The GitHub repository AffrizaWildanFauzan/datera-quest contains a labelled image folder "datera-quest" with 30 categories: Albizia saponaria, Dendrobium leonis, Dracaena trifasciata, Echinodorus radican, Gymnocalycium, Hopea bilitonensis, Impatiens walleriana, Lagerstroemia speciosa, Ixora acuminata, Monstera adansonii, Nepenthes sumatrana, Alocasia Black Velvet, Nepenthes reinwardtiana, Ochna kirkii, Philodendron Lemon, Portulaca sp, Quassia amara, Reutealis trisperma, Rosa sp, Russelia equisetiformis, Syzygium myrtifolium, Tabernaemontana corymbosa, Anacampseros rufescens Sunrise, 3 apocynacaea, Areca catechu, Catharanthus roseus, Ceiba pentandra, Cuphea hyssopifolia, Cymbidium bicolor, Dendrobium Uthai White. Examples follow, each with its label.

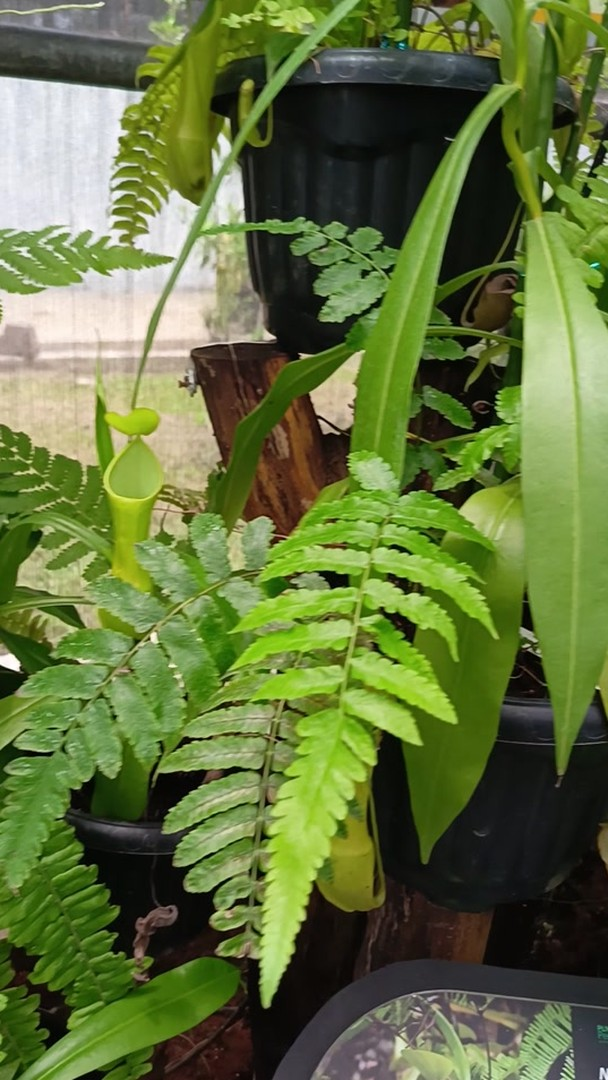
Label: Nepenthes reinwardtiana

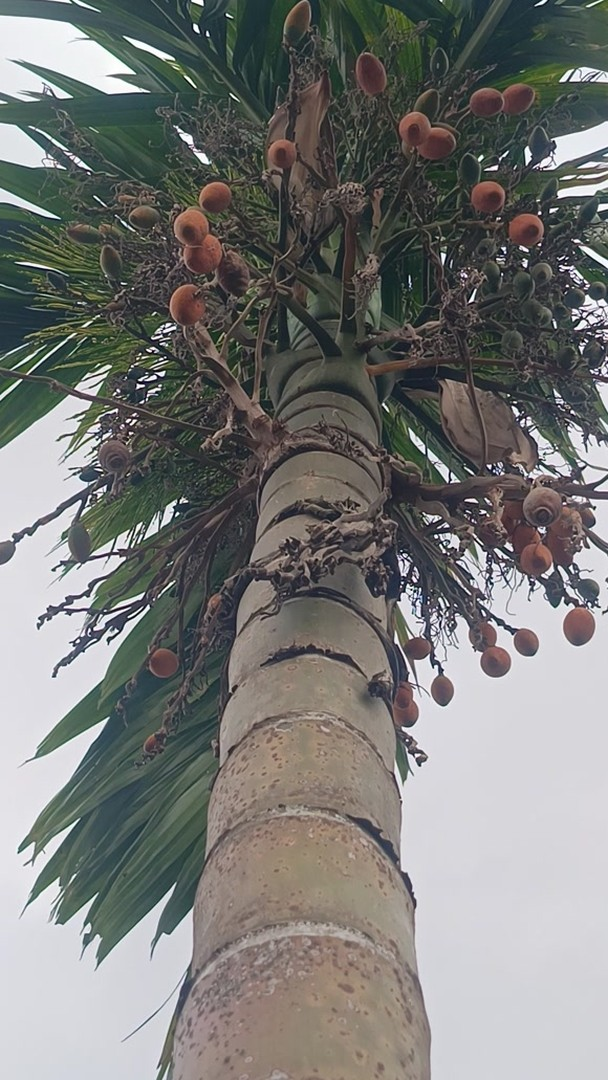
Label: Areca catechu

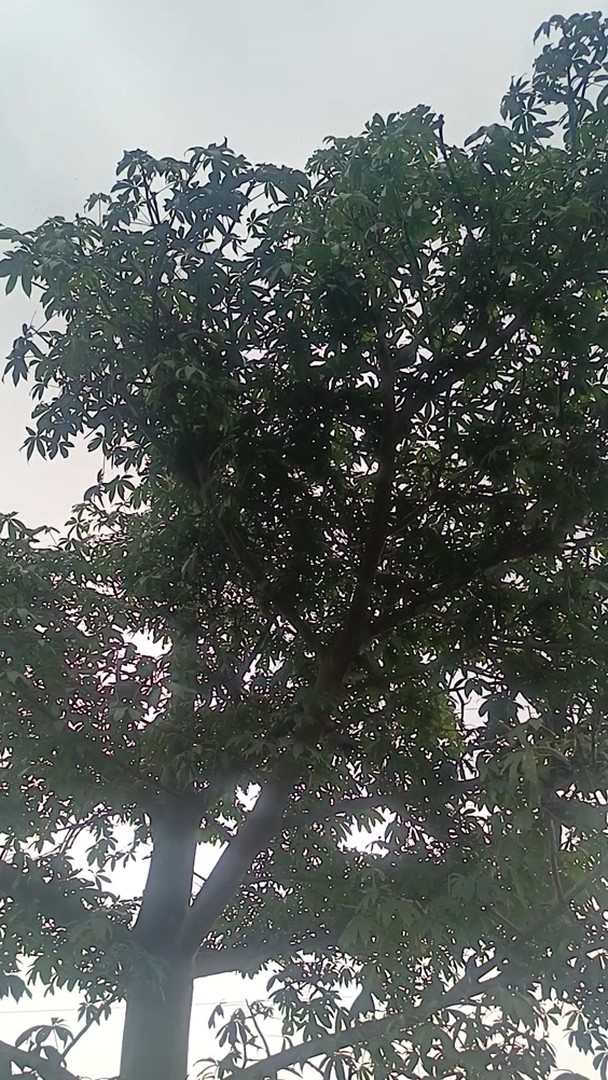
Label: Ceiba pentandra

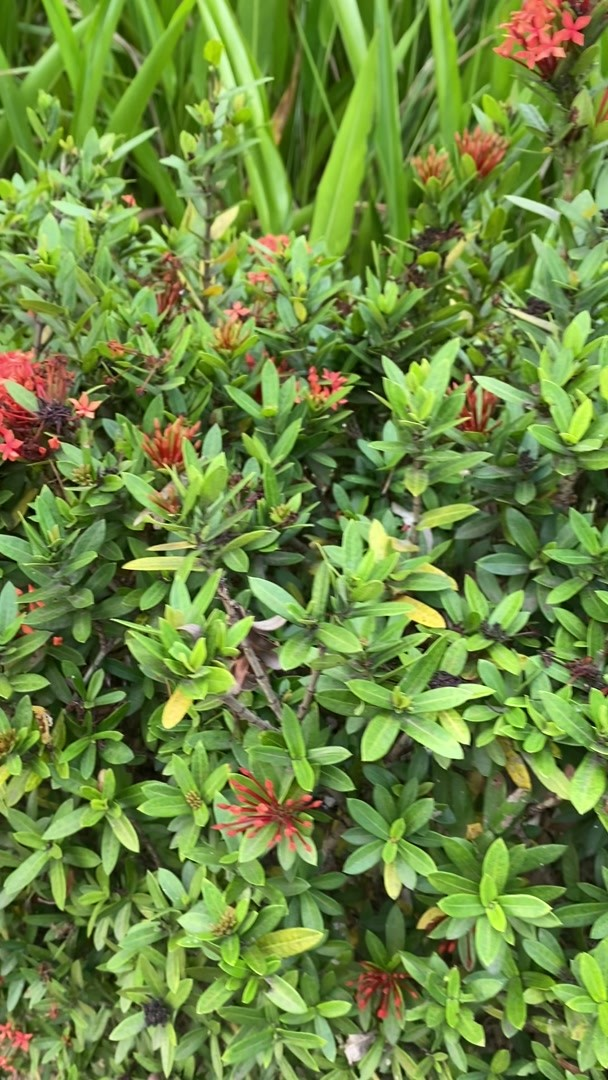
Label: Ixora acuminata

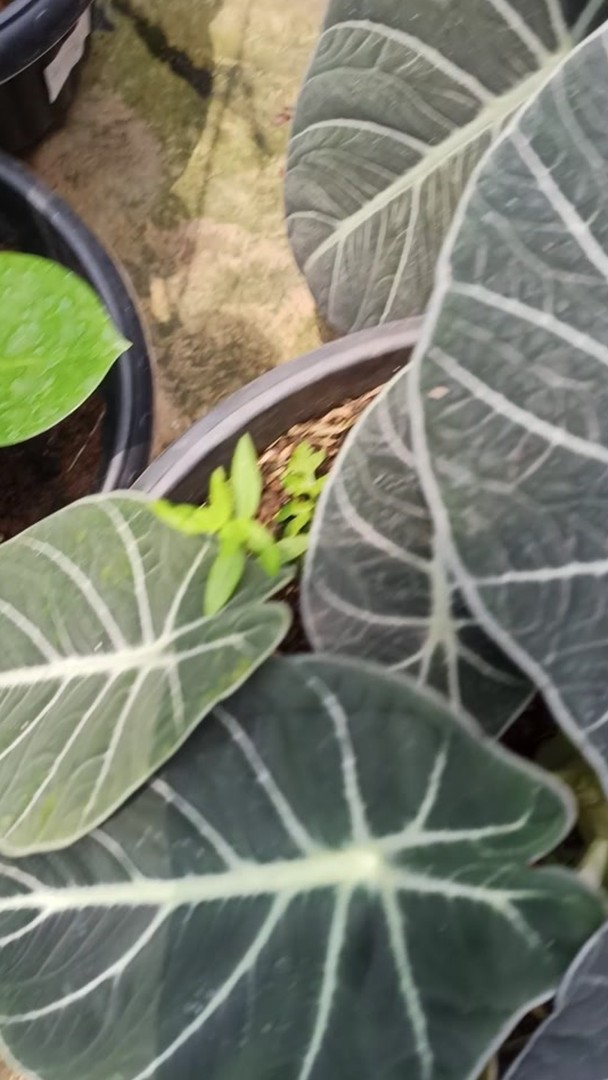
Label: Alocasia Black Velvet

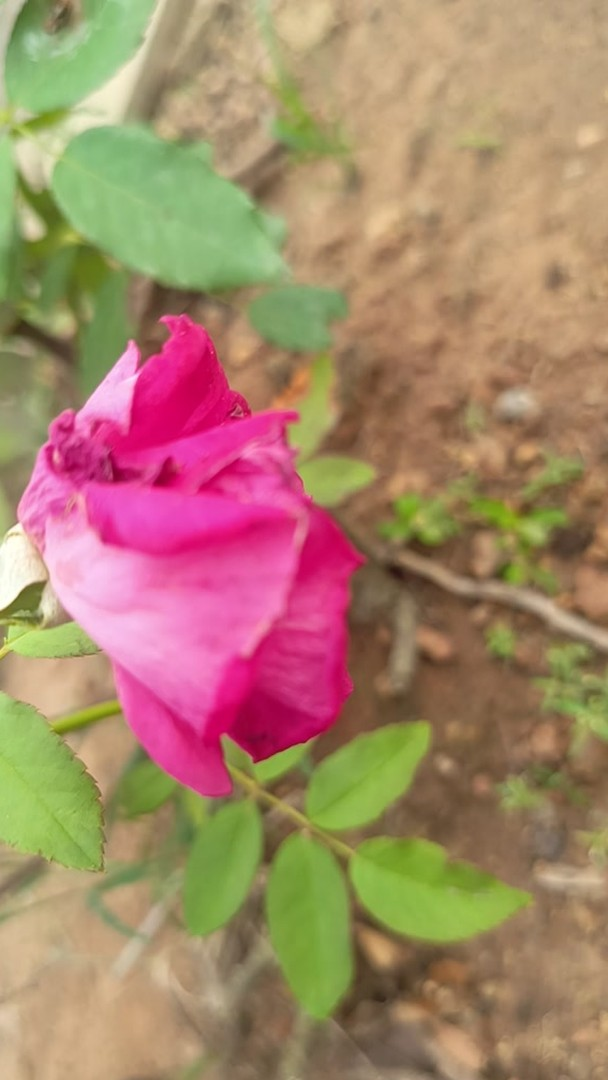
Label: Rosa sp
